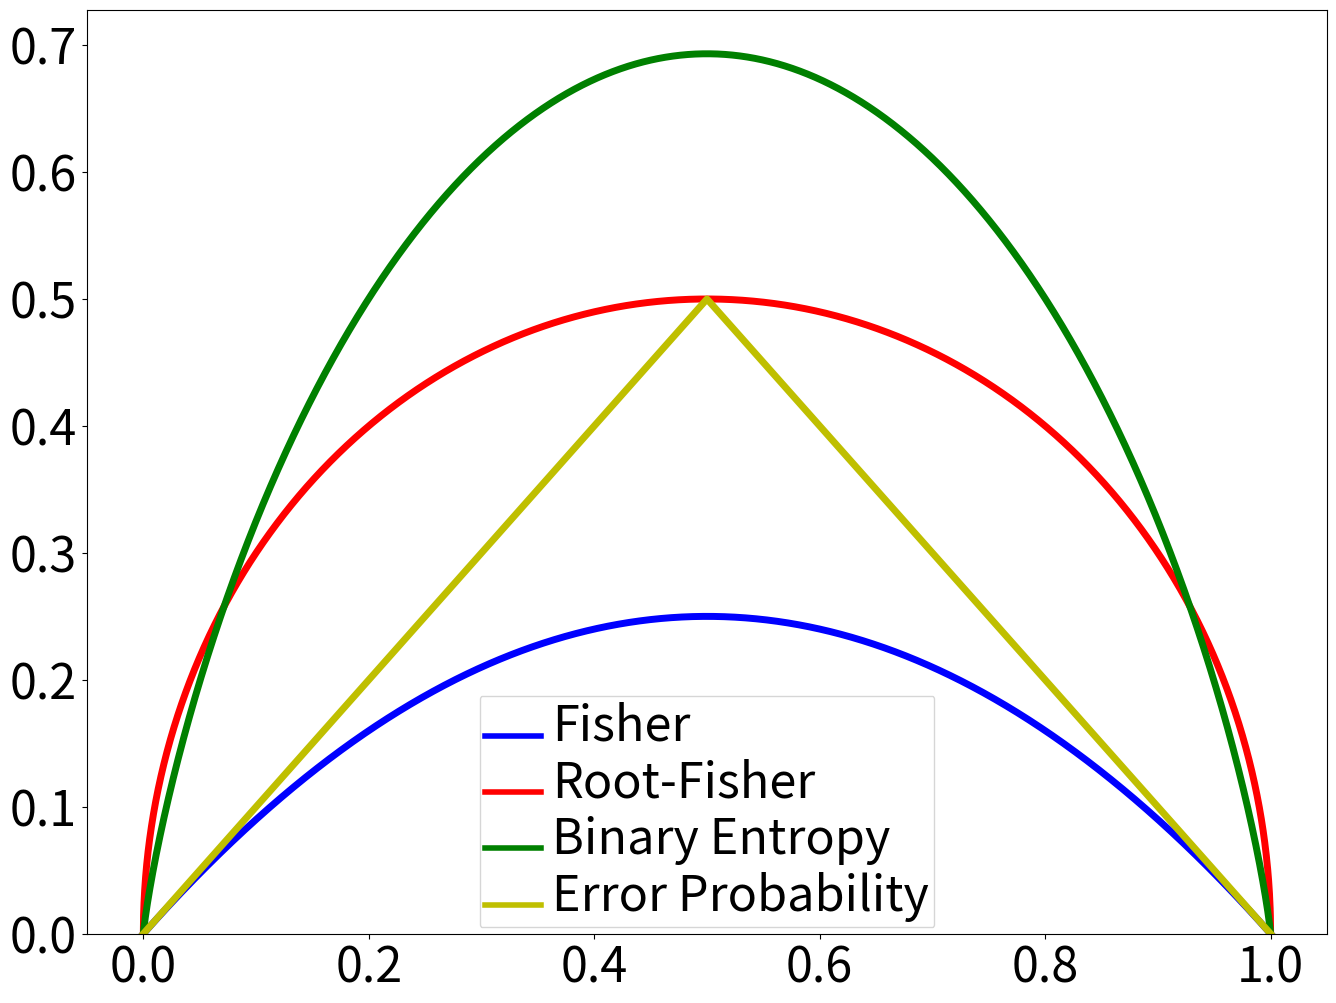
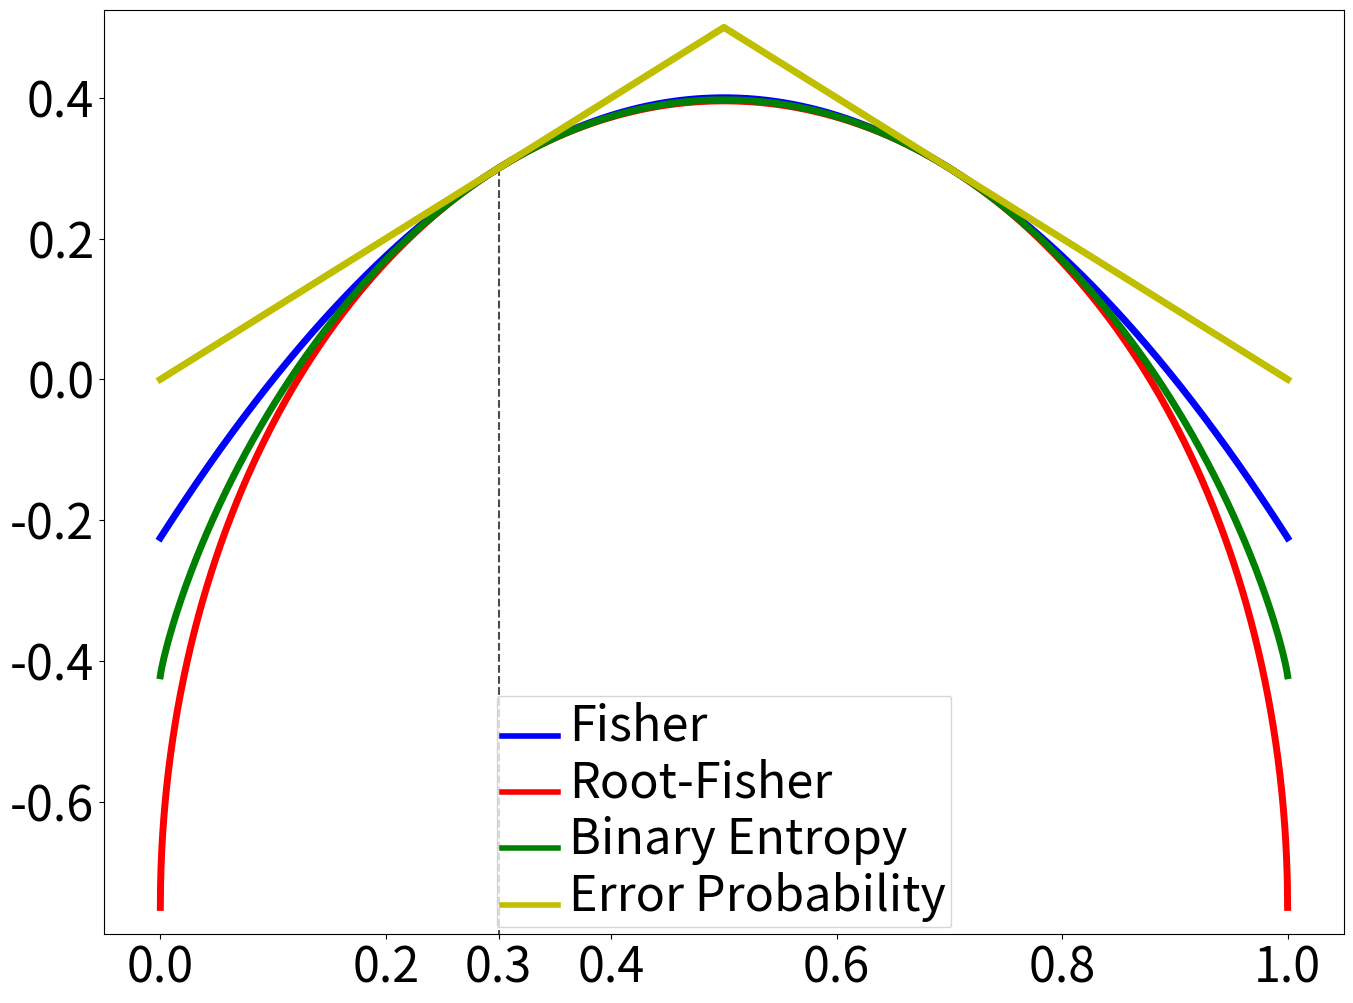

Here is the Python script that generated these plots, in order:
import numpy as np
import matplotlib
import matplotlib.font_manager
import matplotlib.pyplot as plt
from itertools import cycle
from matplotlib.pyplot import figure
import matplotlib.colors as mcolors

# ◄►◄►◄►◄►◄►◄►◄►◄►◄►◄►◄►◄►◄►◄►◄►◄►◄►◄►◄►◄►◄►◄►◄►◄►◄►◄►◄►◄►◄►◄►◄►◄►◄►◄►◄►◄►◄►◄►◄►◄►◄►◄►◄►◄►◄►◄►◄►◄ #

USE_LATEX = False
# USE_LATEX = True

T_STEP = 0.0002

# Plot variables:
LINEWIDTH = 5
AXIS_LABEL_FONT_SIZE = 40 # 25
TICK_SIZE = 35 # 30
LEGEND_LENGTH = 4
LEGEND_WIDTH = 4
LEGEND_TEXT_SIZE = 35 # 30

# ◄►◄►◄►◄►◄►◄►◄►◄►◄►◄►◄►◄►◄►◄►◄►◄►◄►◄►◄►◄►◄►◄►◄►◄►◄►◄►◄►◄►◄►◄►◄►◄►◄►◄►◄►◄►◄►◄►◄►◄►◄►◄►◄►◄►◄►◄►◄►◄ #

if(USE_LATEX):
    matplotlib.rcParams['text.usetex'] = True
    matplotlib.rcParams['text.latex.preamble']=[r"\usepackage{amsmath}"]

matplotlib.rcParams['xtick.labelsize'] = TICK_SIZE
matplotlib.rcParams['ytick.labelsize'] = TICK_SIZE
matplotlib.rcParams['legend.handlelength'] = LEGEND_LENGTH

# ◄►◄►◄►◄►◄►◄►◄►◄►◄►◄►◄►◄►◄►◄►◄►◄►◄►◄►◄►◄►◄►◄►◄►◄►◄►◄►◄►◄►◄►◄►◄►◄►◄►◄►◄►◄►◄►◄►◄►◄►◄►◄►◄►◄►◄►◄►◄►◄ #

def get_fisherGeneral(t,a):
    return np.array((t*(1-t))**a)
def get_fisherGeneral_der1(t,a):
    return np.array(a*(1-2*t)*((t*(1-t))**(a-1)))
def get_fisherGeneral_der2(t,a):
    return np.array((a-1)*a*((1-2*t)**2)*(((1-t)*t)**(a-2))-2*a*(((1-t)*t)**(a-1)))
def get_fisherGeneral_ratio(t,a):
    return np.array(get_fisherGeneral_der2(t,a)/get_fisherGeneral_der1(t,a))
def get_fisherGeneral_normalization(t, x0, a):
    return get_normalization(t, get_fisherGeneral(t,a), get_fisherGeneral_der1(t,a), x0)

def get_entropy(t):
    t = t[1:-1]
    return np.array(np.append(np.append(0, -t*np.log(t)-(1-t)*np.log(1-t)), 0))
def get_entropy_der1(t):
    return np.array(np.log(1-t) - np.log(t))
def get_entropy_der2(t):
    return np.array(1/(t*(t-1)))
def get_entropy_ratio(t):
    return np.array(get_entropy_der2(t)/get_entropy_der1(t))
def get_entropy_normalization(t, x0):
    return get_normalization(t, get_entropy(t), get_entropy_der1(t), x0)

def get_error(t):
    return np.array([t, 1-t]).min(axis=0)
def get_error_der1(t):
    return np.array(list(map(lambda x: 1 if x < 0.5 else -1, t)));
def get_error_der2(t):
    return np.array(list(map(lambda x: 0, t)));
def get_error_ratio(t):
    return np.array(get_error_der2(t)/get_error_der1(t))
def get_error_normalization(t, x0):
    return get_normalization(t, get_error(t), get_error_der1(t), x0)

def get_normalization(xs, func_ys, func_der1, x0):
    x0_index = get_array_index_by_value(xs, x0)
    func_at_x0 = func_ys[x0_index]
    func_der1_at_x0 = func_der1[x0_index]
    return np.array((func_ys-func_at_x0) / func_der1_at_x0 +x0)

# ◄►◄►◄►◄►◄►◄►◄►◄►◄►◄►◄►◄►◄►◄►◄►◄►◄►◄►◄►◄►◄►◄►◄►◄►◄►◄►◄►◄►◄►◄►◄►◄►◄►◄►◄►◄►◄►◄►◄►◄►◄►◄►◄►◄►◄►◄►◄►◄ #

def log(arr):
    return np.log(np.abs(np.array(arr)))

def get_min_arrays(arrays, factor = 1):
    minY = np.array(arrays).min(axis=0).min()
    return minY * factor
def get_max_arrays(arrays, factor = 1):
    maxY = np.array(arrays).max(axis=0).max()
    return maxY * factor

def get_array_index_by_value(array, val):
    return min(range(len(array)), key=lambda i: abs(array[i]-val))

def new_figure():
    return plt.figure(num=None, figsize=(16, 12), dpi=80)

def get_and_set_legend():
    leg = plt.legend()
    plt.setp(leg.get_lines(), linewidth=LEGEND_WIDTH)
    plt.setp(leg.get_texts(), fontsize=LEGEND_TEXT_SIZE)
    return leg

def get_cycle_colors():
    # colors_list = list(c[0] for c in mcolors.TABLEAU_COLORS.items())
    colors_list = 'brgycm'
    return cycle(colors_list)

# ◄►◄►◄►◄►◄►◄►◄►◄►◄►◄►◄►◄►◄►◄►◄►◄►◄►◄►◄►◄►◄►◄►◄►◄►◄►◄►◄►◄►◄►◄►◄►◄►◄►◄►◄►◄►◄►◄►◄►◄►◄►◄►◄►◄►◄►◄►◄►◄ #

def plot_admissible_functions(t):

    data = [
        (get_fisherGeneral(t,1), 'Fisher'),
        (get_fisherGeneral(t,0.5), 'Root-Fisher'),
        (get_entropy(t), 'Binary Entropy'),
        (get_error(t), 'Error Probability'),
    ]

    new_figure() # create new figure
    colors = get_cycle_colors() # get plot colors

    for i in range(len(data)):
        plt.plot(t, data[i][0], next(colors), label=data[i][1], linewidth=LINEWIDTH)

    # Set Figure details #  
    get_and_set_legend()
    plt.ylim(0, get_max_arrays(list( item[0] for item in data ), 1.05)) # set the y scope - min y to max y
    if(USE_LATEX): # latex lables
        plt.xlabel(r'$\boldsymbol{p}$', fontsize=AXIS_LABEL_FONT_SIZE)
        plt.ylabel(r'$\boldsymbol{g(p)}$', fontsize=AXIS_LABEL_FONT_SIZE)

    plt.savefig('Admissible Functions.png')
    plt.show()

def plot_normalization_functions(t, x0 = 0.3):

    data = [
        (get_fisherGeneral_normalization(t, x0, 1), 'Fisher'),
        (get_fisherGeneral_normalization(t, x0, 0.5), 'Root-Fisher'),
        (get_entropy_normalization(t, x0), 'Binary Entropy'),
        (get_error_normalization(t, x0), 'Error Probability'),
    ]

    new_figure() # create new figure
    colors = get_cycle_colors() # get plot colors

    plt.plot([x0,x0], [get_min_arrays(list( item[0] for item in data ), 1.05)-1, data[0][0][get_array_index_by_value(t, x0)]], color='k', linestyle='--', alpha=0.7) # dotted line

    for i in range(len(data)):
        plt.plot(t, data[i][0], next(colors), label=data[i][1], linewidth=LINEWIDTH)

    # Set Figure details #
    get_and_set_legend()
    plt.ylim(get_min_arrays(list( item[0] for item in data ), 1.05), get_max_arrays(list( item[0] for item in data ), 1.05)) # set the y scope - min y to max y
    plt.xticks(np.concatenate((np.linspace(0.0, 1.0, num=6, endpoint=True), np.ones(1)*x0))) # set the x axis ticks
    if(USE_LATEX): # latex lables
        plt.xlabel(r'$\boldsymbol{p}$', fontsize=AXIS_LABEL_FONT_SIZE)
        plt.ylabel(r'$\boldsymbol{g_{p_0}(p)}$', fontsize=AXIS_LABEL_FONT_SIZE)

    plt.savefig(f'Normalized Functions with pi_0={x0}.png')
    plt.show()

t = np.append(np.arange(0., 1., T_STEP),1)
plot_admissible_functions(t)
plot_normalization_functions(t)